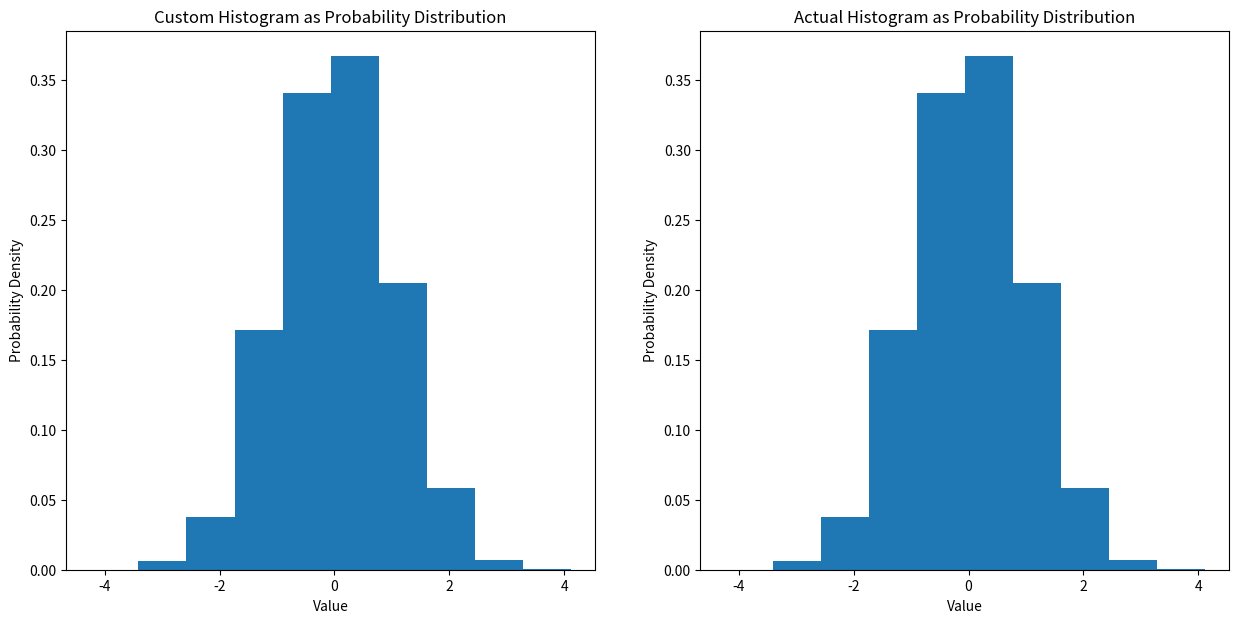
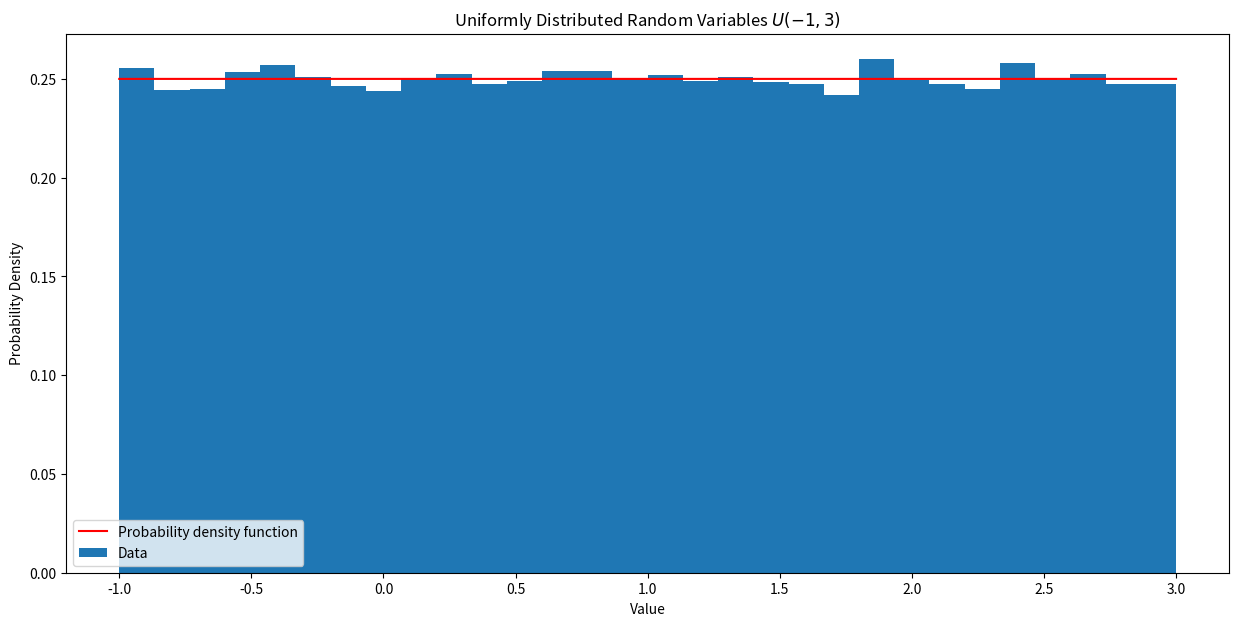

Source code (Python) for these figures, in order: (Note: this script raises an exception after producing the figures.)
import matplotlib.pyplot as plt
import numpy as np
import random
import scipy

def custom_histogram(data, bins, density = False):
    """
    A custom function to compute histogram data without using np.histogram, with an option to scale the histogram
    to represent a probability distribution.
    
    Parameters:
    - data: array-like, the input data.
    - bins: int, the number of bins.
    - density: bool, if True, scale the histogram counts to represent a probability distribution.
    
    Returns:
    - counts: array of the counts in each bin, or the probability densities if density=True.
    - bin_edges: array of the bin edges.
    """
    
    # Get all values
    min_val, max_val = min(data), max(data)
    range_val = max_val - min_val
    bin_width = range_val / bins
    bin_edges = [min_val + i * bin_width for i in range(bins + 1)]
    
    # Initialize counts list
    counts = [0] * bins
    
    # Assign all data points to bins
    for value in data:
        if value == max_val:
            # Special case to include the max value in the last bin
            counts[-1] += 1
        else:
            bin_index = int((value - min_val) / bin_width)
            counts[bin_index] += 1
    
    if density:
        # Scale counts to probability density
        total_count = sum(counts)
        counts = [count / (total_count * bin_width) for count in counts]
    
    return counts, bin_edges

# Example usage with density=True
samples = np.random.randn(10000)  # Generate some data
n_bins = 10  # Number of bins

# Generate histogram data with density scaling
hist, bin_edges = custom_histogram(samples, n_bins, density = True)

# Generate reference histogram data with density scaling, using NumPy
reference_hist, reference_bin_edges = np.histogram(samples, bins = n_bins, density = True)

# Plotting the histogram as a probability distribution
fig, ax = plt.subplots(1, 2, figsize = (15, 7))
bin_centers = (np.diff(bin_edges) / 2 + bin_edges[:-1])
ax[0].bar(bin_centers, hist, width = np.diff(bin_centers)[0])
ax[0].set_xlabel('Value')
ax[0].set_ylabel('Probability Density')
ax[0].set_title('Custom Histogram as Probability Distribution')

# Checking the answer using plt.hist()
ax[1].hist(samples, bins = n_bins, density = True)
ax[1].set_xlabel('Value')
ax[1].set_ylabel('Probability Density')
ax[1].set_title('Actual Histogram as Probability Distribution')
plt.show()

assert len(hist) == len(reference_hist) and (np.abs(hist - reference_hist) < 1e-6).all() # histogram
assert len(bin_edges) == len(reference_bin_edges) and (np.abs(bin_edges - reference_bin_edges) < 1e-6).all() # bin edges

def uniform_rv(start = 0, end = 1):
    """
    Generate a single random variable that is uniformly distributed between start and end.

    Parameters:
    - start: float, the start of the interval.
    - end: float, the end of the interval.
    
    Returns:
    - float, the random variable.
    """
    # YOUR CODE HERE
    return np.random.uniform(start, end)

def uniform_rv_n(n_samples, start = 0, end = 1):
    """
    Generate n_samples random variables that are uniformly distributed between start and end.

    Parameters:
    - n_samples (int): the number of samples.
    - start (float):  the start of the interval.
    - end (float): , the end of the interval.

    Returns:
    - list of floats, the random variables.
    """
    # YOUR CODE HERE
    return np.random.uniform(start, end, n_samples)

def uniform_pdf(x, start, end):
    """
    Calculate the probability density function (PDF) of a uniform distribution at a given point x.

    Parameters:
    - x (float): The point at which to calculate the PDF.
    - start (float): The start of the interval.
    - end (float): The end of the interval.
    Returns:
    - float: The PMF value for the given parameters.
    """
    # YOUR CODE HERE
    if start <= x <= end:
        return 1 / (end - start)
    else:
        return 0
        
# Running Experiment
n_samples = 100000
start = -1
end = 3
samples = uniform_rv_n(n_samples, start = start, end = end)
n_bins = 30

# Generate histogram data with density scaling
hist, bin_edges = custom_histogram(samples, n_bins, density = True)

# Plotting the histogram as a probability distribution
fig, ax = plt.subplots(1, 1, figsize = (15, 7))
bin_centers = (np.diff(bin_edges) / 2 + bin_edges[:-1]) # calculate the position of the bin ceters
ax.bar(bin_centers, hist, width = np.diff(bin_centers)[0], label = "Data") # plot the histogram

# Plot the density function
xx = np.linspace(min(samples), max(samples), 10000)
yy = [uniform_pdf(x, start, end) for x in xx] 
ax.plot(xx, yy, color = 'r', label = "Probability density function")
ax.set_xlabel('Value')
ax.set_ylabel('Probability Density')
ax.set_title(f'Uniformly Distributed Random Variables $U({start},{end})$')
ax.legend()
plt.show()

def bernoulli_rv(p):
    """
    Generate a single Bernoulli-distributed random variable.

    Parameters:
    - p (float): the probability of the random variable being 1.

    Returns:
    - int: 1 with probability p, 0 with probability 1-p.
    """
    # YOUR CODE HERE
    pass
    
def bernoulli_rv_n(n_samples, p):
    """
    Generate n_samples Bernoulli-distributed random variables.

    Parameters:
    - n_samples (int): the number of samples.
    - p (float): the probability of the random variable being 1.

    Returns:
    - list of ints: the random variables.
    """
    # YOUR CODE HERE
    pass


def bernoulli_pmf(x, p):
    """
    Calculate the probability mass function (PMF) of a Bernoulli distribution at a given point x.
    
    Parameters:
    - x (int): The point at which to calculate the PMF.
    - p (float): The probability of the random variable being 1.

    Returns:
    - float: The PMF value for the given parameters.
    """
    # YOUR CODE HERE
    pass

# Run Experiment
n_samples = 100000
p = 0.2
samples = bernoulli_rv_n(n_samples, p) # Generate Bernoulli-distributed random variables
n_bins = 2 # the number of bins is always 2

# Generate histogram data 
hist, bin_edges = custom_histogram(samples, n_bins, density = False) # without density scaling

# Plotting the histogram as a mass function distribution
fig, ax = plt.subplots(1, 1, figsize=(15, 7))
bin_centers = (np.diff(bin_edges) / 2 + bin_edges[:-1]) 
ax.bar(bin_centers, np.array(hist) / n_samples, width = np.diff(bin_centers)[0], label = 'Data')

# Plotting the real probability mass function
xx = [0,1]
yy = [bernoulli_pmf(x, p) for x in xx]
ax.stem(xx, yy, "r", label = 'Probability mass function')

# Set labels
ax.set_xlabel('Value')
ax.set_ylabel('Probability')
ax.set_title(f'Bernoulli Distributed RV $Ber(p={p})$')
ax.legend()
plt.show()

def binomial_rv(p, n):
    """
    Generate a single binomial-distributed random variable.

    Parameters:
    - p (float): the probability of the random variable being 1.
    - n (int): the number of trials.

    Returns:
    - int: the number of successes in n trials.
    """
    # YOUR CODE HERE
    pass

def binomial_rv_n(n_samples, p, n):
    """
    Generate n_samples binomial-distributed random variables.

    Parameters:
    - n_samples (int): the number of samples.
    - p (float): the probability of the random variable being 1.
    - n (int): the number of trials.

    Returns:
    - list of ints: the random variables.
    """
    # YOUR CODE HERE
    pass


def binomial_pmf(x, n, p):
    """
    Calculate the probability mass function (PMF) of a binomial distribution at a given point x.

    Parameters:
    - x (int): The point at which to calculate the PMF.
    - n (int): the number of trials.
    - p (float): the probability of the random variable being 1.

    Returns:
    - float: The PMF value for the given parameters.
    """
    # YOUR CODE HERE
    pass

# Run Experiment
p = 0.1
n = 20
n_samples = 10000
samples = binomial_rv_n(n_samples, p, n) # Generate binomial-distributed random variables
n_bins = n # we have one bin for each integer values

# Generate histogram data 
hist, bin_edges = custom_histogram(samples, n_bins, density = False) # without density scaling

# Plotting the histogram as a probability mass function
fig, ax = plt.subplots(1, 1, figsize = (15, 7))
bin_centers = (np.diff(bin_edges) / 2 + bin_edges[:-1])
ax.bar(bin_centers, np.array(hist) / n_samples, width = np.diff(bin_centers)[0], edgecolor = 'black', label = "Data")

# Plotting the real probability mass function
xx = np.arange(int(min(samples)), int(max(samples)) + 1)
yy = [binomial_pmf(x, n, p) for x in xx]
ax.stem(xx, yy, "r", label = r"Probability mass function")

# Set labels
ax.set_xlabel('Value')
ax.set_ylabel('Probability')

ax.legend()
plt.show()

def exp_rv(lambd):
    """
    Generate a single exponentially-distributed random variable.

    Parameters:
    - lambd (float): the rate parameter.

    Returns:
    - float: the random variable.
    """
    # YOUR CODE HERE
    pass

def exp_rv_n(n_samples, lambd):
    """
    Generate n_samples exponentially-distributed random variables.

    Parameters:
    - n_samples (int): the number of samples.
    - lambd (float): the rate parameter.

    Returns:
    - list of floats: the random variables.
    """
    # YOUR CODE HERE
    pass

def exp_pdf(x, lambd):
    """
    Calculate the probability density function (PDF) of an exponential distribution at a given point x.

    Parameters:
    - x (float): The point at which to calculate the PDF.
    - lambd (float): The rate parameter.

    Returns:
    - float: The PDF value for the given parameters.
    """
    # YOUR CODE HERE
    pass

# Run Experiment
lambd = 0.7
n_samples = 10000
samples = exp_rv_n(n_samples, lambd) # Generate exponentially-distributed random variables
n_bins = 50

# Generate histogram data 
hist, bin_edges = custom_histogram(samples, n_bins, density = True) # with density scaling

# Plotting the histogram as a probability distribution
fig, ax = plt.subplots(1, 1, figsize = (15, 7))
bin_centers = (np.diff(bin_edges) / 2 + bin_edges[:-1])
ax.bar(bin_centers, hist, width = np.diff(bin_centers)[0], edgecolor = 'black', label = "Data")

# Plotting the actual probability density function
xx = np.linspace(0, 10, 10000)
yy = [exp_pdf(x, lambd) for x in xx]
ax.plot(xx, yy, color = "r", label = "Probability density function$ ")
ax.legend()
plt.show()

def poisson_rv(lambd):
    """
    Generate a single Poisson-distributed random variable.

    Parameters:
    - lambd (float): the rate parameter.

    Returns:
    - int: the random variable.
    """
    # YOUR CODE HERE
    pass

def poisson_rv_n(n_samples, lambd):
    """
    Generate n_samples Poisson-distributed random variables.

    Parameters:
    - n_samples (int): the number of samples.
    - lambd (float): the rate parameter.

    Returns:
    - list of ints: the random variables.
    """
    # YOUR CODE HERE
    pass
    

def poisson_pmf(x, lambd):
    """
    Calculate the probability mass function (PMF) of a Poisson distribution at a given point x.

    Parameters:
    - x (int): The point at which to calculate the PMF.
    - lambd (float): The rate parameter.

    Returns:
    - float: The PMF value for the given parameters.
    """
    # YOUR CODE HERE
    pass

# Run Experiment
n_samples = 100000
lambd = 1
samples = poisson_rv_n(n_samples, lambd) # Generate Poisson-distributed random variables
n_bins = 100

# Generate histogram data 
hist, bin_edges = custom_histogram(samples, n_bins, density = False) # without density scaling

# Plotting the histogram as a probability distribution
fig, ax = plt.subplots(1, 1, figsize = (15, 7))
bin_centers = (np.diff(bin_edges) / 2 + bin_edges[:-1])
ax.bar(bin_centers, np.array(hist) / n_samples, width = np.diff(bin_centers)[5], edgecolor = 'black', label = "Data")

# Plotting the actual probability density function
xx = np.arange(min(samples), max(samples))
yy = [poisson_pmf(x, lambd) for x in xx]
ax.stem(xx, yy, "r", label = "Probability mass function")
ax.legend()
plt.show()

def normal_rv(mean,var):
    """
    Generate a single normally-distributed random variable using polar coordinates.

    Parameters:
    - mean (float): the mean of the distribution.
    - var (float): the variance of the distribution.

    Returns:
    - float: the random variable.
    """
    # YOUR CODE HERE
    pass

def normal_rv_n(n_samples,mean,var):
    """
    Generate n_samples normally-distributed random variables using polar coordinates.

    Parameters:
    - n_samples (int): the number of samples.
    - mean (float): the mean of the distribution.
    - var (float): the variance of the distribution.

    Returns:
    - list of floats: the random variables.
    """
    # YOUR CODE HERE
    pass
    
def normal_pdf(x, mean, var):
    """
    Calculate the probability density function (PDF) of a normal distribution at a given point x.

    Parameters:
    - x (float): The point at which to calculate the PDF.
    - mean (float): The mean of the distribution.
    - var (float): The variance of the distribution.

    Returns:
    - float: The PDF value for the given parameters.
    """
    # YOUR CODE HERE
    pass

# Run Experiment
n_samples = 10000
mean = 10
var = 3
samples = normal_rv_n(n_samples, mean, var) # Generate normally-distributed random variables
n_bins = 50

# Generate histogram data 
hist, bin_edges = custom_histogram(samples, n_bins, density=True) # with density scaling

# Plotting the histogram as a probability distribution
fig, ax = plt.subplots(1, 1, figsize = (15, 7))
bin_centers = (np.diff(bin_edges) / 2 + bin_edges[:-1])
ax.bar(bin_centers, hist, width = np.diff(bin_centers)[0], edgecolor = 'black', label = "Data")

# Plotting the actual probability density function
xx = np.linspace(min(samples), max(samples), 10000)
yy = [normal_pdf(x, mean, var) for x in xx]
ax.plot(xx, yy, color = "r", label = "Probability density function")
ax.legend()
plt.show()

def chi_squared_rv(k):
    """
    Generate a single random variable from a chi squared distribution.

    Parameters:
    - k (int): the number of degrees of freedom.

    Returns:
    - float: the random variable.
    """
    # YOUR CODE HERE
    pass

def chi_squared_rv_n(n_samples, k):
    """
    Generate n_samples random variables from a chi squared distribution.

    Parameters:
    - n_samples (int): the number of samples.
    - k (int): the number of degrees of freedom.

    Returns:
    - list of floats: the random variables.
    """
    # YOUR CODE HERE
    pass


def chi_squared_pdf(x, k):
    """
    Calculate the probability density function (PDF) of a chi squared distribution at a given point x.

    Parameters:
    - x (float): The point at which to calculate the PDF.
    - k (int): The number of degrees of freedom.

    Returns:
    - float: The PDF value for the given parameters.
    """
    # YOUR CODE HERE
    pass

# Run Experiment
n_samples = 10000
k = 2
samples = chi_squared_rv_n(n_samples, k)
n_bins = 50

# Generate histogram data 
hist, bin_edges = custom_histogram(samples, n_bins, density = True) # with density scaling

# Plotting the histogram as a probability distribution
fig, ax = plt.subplots(1, 1, figsize = (15, 7))
bin_centers = (np.diff(bin_edges) / 2 + bin_edges[:-1])
ax.bar(bin_centers, hist, width = np.diff(bin_centers)[0], edgecolor = 'black', label = "Data")

# Plotting the actual probability density function
xx = np.linspace(min(samples), max(samples), 10000)
yy = [chi_squared_pdf(x, k) for x in xx]
ax.plot(xx, yy, color = "r", label = "Probability density function")
ax.legend()
plt.show()

def coinToss():
    """
    Simulate a single coin toss game,.

    Returns:
    - int: the random variable X_i - 1 if heads, -1 if tails
    """
    # YOUR CODE HERE
    pass

def coinTossGame(n):
    """
    Simulate a coin toss game with n rounds.

    Parameters:
    - n (int): the number of rounds.

    Returns:
    - list of ints: [S1, S2, S3, ...] - the cumulative sum of the game at each round.
    """
    Sn = [0] * n
    # YOUR CODE HERE
    return Sn

# Run Experiment
n = 1000
n_experiments = 50
fig, ax = plt.subplots(1, 1, figsize = (15, 7))
for i in range(n_experiments):
    Sn = coinTossGame(n)
    ax.plot(np.arange(0, 1, 1 / n), Sn, alpha = 0.5)
ax.set_title(r"Multiple realizations of the $S_n$ process")
plt.show()

n = 10000  # Increase n for a clearer demonstration of LLN

# YOUR CODE HERE
x = [0] * n # replace this with the cumulative average: Sn/n


# Plot the cumulative average against the number of tosses
plt.figure(figsize=(10, 5))
plt.plot(np.arange(1, n + 1), x, label = 'Cumulative Average of Outcomes')
plt.axhline(y = 0, color = 'r', linestyle = '-', label = 'Expected Value (0)')
plt.xlabel('Number of Tosses')
plt.ylabel('Cumulative Average')
plt.title('Law of Large Numbers Demonstration')
plt.legend()
plt.show()

n_games = 100000
n = 100

sums = [] # replace this with Sn from each game

# YOUR CODE HERE


actual_mean = np.mean(sums)
actual_var = np.var(sums)

# Plotting the actual probability density function
xx = np.linspace(min(sums), max(sums), 1000)
yy = [normal_pdf(x, actual_mean, actual_var) for x in xx]
plt.plot(xx, yy, color = "r", label = f"Normal probability density function with $\\mu = {actual_mean:0.2f}$ and $\\sigma^2 = {actual_var:0.2f}$")
plt.title('Central Limit Theorem Demonstration')
plt.legend()
plt.show()

n_samples = 10000

samples_centered = np.zeros((n_samples, 3)) # Replace this with your concentrated samples
samples_uniform = np.zeros((n_samples, 3)) # Replace this with your uniform samples

# YOUR CODE HERE


# Visualization
fig, ax = plt.subplots(1, 2, figsize = (14, 7))

# Plot for concentrated samples
ax[0].scatter(samples_centered[:, 0], samples_centered[:, 1], alpha = 0.5)
ax[0].set_title('Concentrated Samples')
ax[0].set_xlabel('$x_1$')
ax[0].set_ylabel('$x_2$')

# Plot for uniformly distributed samples
ax[1].scatter(samples_uniform[:, 0], samples_uniform[:, 1], alpha = 0.5)
ax[1].set_title('Uniformly Distributed Samples')
ax[1].set_xlabel('$x_1$')
ax[1].set_ylabel('$x_2$')

plt.show()

# You can just run this cell
def draw_circle_inside_square(ax, r, inside_points = None, outside_points = None):
    circle = plt.Circle((0, 0), r, color='r', fill = False)
    square = plt.Rectangle((-r, -r), 2 * r, 2 * r, fill = False, color = 'b', linewidth = 2)
    ax.add_patch(circle)
    ax.add_patch(square)
    ax.set_xlim([-r, r])
    ax.set_ylim([-r, r])
    if inside_points:
        ax.scatter([x[0] for x in inside_points], [x[1] for x in inside_points], color = 'r', linewidths = 1, label = f"{len(inside_points)} inside points")
    if outside_points:
        ax.scatter([x[0] for x in outside_points], [x[1] for x in outside_points], color = 'b', linewidths = 1, label = f"{len(outside_points)} outside points")
    ax.legend()
fig, ax = plt.subplots(1, 1, figsize = (5, 5))
draw_circle_inside_square(ax, 5, inside_points = [(0, 0)], outside_points = [(-4, 4)])
plt.show()

def inside_circle(x, y, r):
    """
    Check if a point is inside a circle of radius r.

    Parameters:
    - x (float): x-coordinate of the point.
    - y (float): y-coordinate of the point.
    - r (float): radius of the circle.

    Returns:
    - bool: True if the point is inside the circle, False otherwise.
    """
    # YOUR CODE HERE
    pass

def calculate_approximation(N_in, N):
    """
    Calculate the approximation of pi using the ratio of points inside a circle to the total points.

    Parameters:
    - N_in (int): the number of points inside the circle.
    - N (int): the total number of points.

    Returns:
    - float: the approximation of pi.
    """
    # YOUR CODE HERE
    pass

def calculate_pi(N, r):
    """
    Calculate the approximation of pi using the Monte Carlo method.

    Parameters:
    - N (int): the number of points to generate.
    - r (float): the radius of the circle.

    Returns:
    - list of floats: the approximations of pi at each iteration.
    - list of tuples: the generated points.
    """
    N_in = 0
    approximations = []
    points = []
    # YOUR CODE HERE
    return approximations, points


N = 1000
radius = 50
approximations, points = calculate_pi(N, radius)
print(f"Last approximation: {approximations[-1]}")

# Separate outside and inside points
inside_points = [x for x in points if inside_circle(x[0], x[1], radius)]
outside_points = [x for x in points if not inside_circle(x[0], x[1], radius)]

# Draw the circle
fig, ax = plt.subplots(1, 2, figsize = (15, 7))
draw_circle_inside_square(ax[0], radius, inside_points = inside_points, outside_points = outside_points)

# Draw the evolution of our approximation
ax[1].plot(approximations, label = "Approximation")

# Draw the value of 𝜋 as a horizontal red line
ax[1].axhline(y = np.pi, color = 'r', linestyle = '-', label = "Actual Value") 
ax[1].title.set_text('Approximation of $\\pi$')
ax[1].legend()
plt.show()

# EXPERIMENT 1


# EXPERIMENT 2


# EXPERIMENT 3


# Define the interval [a, b] and sample points
a, b = 1, 3
x_samples = np.array([1, 2, 2.8])
y_samples = x_samples ** 2

for i, (x_i, y_i) in enumerate(zip(x_samples, y_samples), start = 1):
    plt.figure(figsize = (8, 5))

    # Plot the function
    x = np.linspace(a - 1, b + 1, 1000)
    y = x ** 2
    plt.plot(x, y, 'r-', label = 'f(x) = $x^2$')

    # Plot rectangle for the current sample point
    rect = plt.Rectangle((a, 0), b - a, y_i, color = 'green', alpha = 0.2, label = 'Area given by $f(x) * (b - a)$')
    plt.gca().add_patch(rect)

    # Highlight the current sample point
    plt.scatter(x_i, y_i, color = 'blue')

    # Highlight the interval [a, b]
    plt.axvline(x = a, color = 'black', linestyle = '--', label = 'a')
    plt.axvline(x = b, color = 'black', linestyle = '--', label = 'b')

    plt.title(f'Visualization for Sample Point {i}: f(x) = $x^2$')
    plt.xlabel('x')
    plt.ylabel('f(x)')
    plt.legend()
    plt.show()

def f1(x):
    return x ** 2


def simple_mc(N, f, a, b):
    """
    Estimate the integral of f over the interval [a, b] using simple Monte Carlo method (uniform sampling).

    Parameters:
    - N (int): the number of samples.
    - f (function): the function to integrate.
    - a (float): the start of the interval.
    - b (float): the end of the interval.

    Returns:
    - float: the estimated value of the integral.
    """
    # YOUR CODE HERE
    pass

# Run test
a = 1
b = 2
N = 10000
xx = np.linspace(a - 1, b + 1, 10000)
yy = f1(xx)
plt.plot(xx, yy, label = "The function $f(x) = x^2$")
plt.fill_between(x = xx, y1 = f1(xx), 
        where = (a < xx) & (xx < b),
        color = "b",
        alpha = 0.2,
        label = "Area under the curve")
plt.legend()
plt.show()
approximation = simple_mc(N, f1, a, b)
print(f"Your approximation : {approximation}")

def f1_integral(a, b):
    return (b ** 3 - a ** 3) / 3

# Run this cell to test your solution
def run_test(N, a, b):
    approx = simple_mc(N, f1, a, b)
    result = f1_integral(a, b)
    error = np.abs(result - approx)
    print(f"integral on [{a},{b}] as estimated from {N} Samples: {approx:.3f}; actual answer: {result:.3f}; error :{error:.3f}")
    return error

assert run_test(1000, 1, 2) < 0.1 
assert run_test(5000, -2, 1) < 0.1 
assert run_test(10000, -2, 2) < 0.5
assert run_test(10000, -5, 5) < 5
assert run_test(100000, 0, 15) < 10
assert run_test(1000000, -10, 10) < 5
assert run_test(10000000, 0, 50) < 25

def f2(x, a, mu, sigma):
    return a * np.exp(-(x - mu) ** 2 / (2 * sigma ** 2))

def importance_mc(N, a, mu, sigma):
    """
    Estimate the integral of f2 using importance sampling with q(x) being the normal distribution N(mu, sigma^2).
    
    Parameters:
    - N (int): the number of samples.
    - a (float): the scale of the function.
    - mu (float): the mean of the normal distribution.
    - sigma (float): the standard deviation of the normal distribution.

    Returns:
    - float: the estimated value of the integral.
    """
    # YOUR CODE HERE
    pass

# Run your function
N = 10000
a = 2
mu = 1
sigma = 3
approximation = importance_mc(N, a, mu, sigma)
print(f"Your approximation : {approximation}")

# Plot the function and the area under the curve
x_min = mu - 3 * sigma
x_max = mu + 3 * sigma
xx = np.linspace(x_min, x_max, 1000) # generate array of x
yy = [f2(x, a, mu, sigma) for x in xx] # calculate the f2(x) for every x
plt.plot(xx,yy, label = "The function")
plt.fill_between(x = xx, y1 = yy, where = (x_min < xx) & (xx < x_max), alpha = 0.2, label = "Area under the curve")
plt.legend()
plt.show()

# Run this cell to test your solution
def actual_f2(a, mu, sigma):
    return a * np.sqrt(2 * np.pi) * sigma

def run_test2(N, a, mu, sigma):
    approx = importance_mc(N, a, mu, sigma)
    answer = actual_f2(a, mu, sigma)
    error = np.abs(answer - approx)
    print(f"integral as estimated from {N} Samples: {approx:.5f}; actual answer: {answer:.5f}; error :{error}")
    return error

assert run_test2(1000, 2, 1, 3) < 1e-10
assert run_test2(1000, 5, 5, 2) < 1e-10
assert run_test2(1000, 5, 10, 4) < 1e-10
assert run_test2(1000, 10, 10, 10) < 1e-10

# Define the number of samples
N = 10000

# Initialize the approximation
I_hat = 0

# YOUR CODE HERE

print(f"Approximation: I = {I_hat}")

def f3(x_values):
    # Parameters for the normal target distribution
    mu = 2 # Mean
    var = 2  # Variance
    return (1 / np.sqrt(2 * np.pi * var)) * np.exp(-0.5 * ((x_values - mu) ** 2 / var))

def metropolis_hastings(n_steps, q):
    """
    Perform Metropolis-Hastings sampling to generate samples from the target distribution q.
    
    Parameters:
    - n_steps (int): the number of MCMC steps.
    - q (function): the target distribution.

    Returns:
    - list of floats: the generated samples.
    """
    samples = []
    
    # YOUR CODE HERE

    return samples


n_steps = 10000  # Number of MCMC steps
samples = metropolis_hastings(n_steps, q = f3)

# Plotting the results
plt.figure(figsize = (10, 6))
plt.hist(samples, bins = 50, density = True, label = 'M-H Samples')

# Plotting the true density
x_values = np.linspace(min(samples) if samples else 0, max(samples) if samples else 10, 1000)
true_density = f3(x_values)
plt.plot(x_values, true_density, 'r-', lw = 2, label = 'True Density')
plt.title('Metropolis-Hastings Sampling')
plt.xlabel('x')
plt.ylabel('Density')
plt.legend()
plt.show()


def f4(x_value):
    x_min = 3
    x_max = 7
    if x_min <= x_value and x_value <= x_max:
        return 1 / (x_max - x_min) 
    return 0

def metropolis_hastings(n_steps,q):
    """
    Perform Metropolis-Hastings sampling to generate samples from the target distribution q.
    Use the log of the target distribution to avoid underflow.
    
    Parameters:
    - n_steps (int): the number of MCMC steps.
    - q (function): the target distribution.

    Returns:
    - list of floats: the generated samples.
    """
    # Sampler parameters
    
    samples = []
    
    # YOUR CODE HERE

    return samples

n_steps = 100000  # Number of MCMC steps
samples = metropolis_hastings(n_steps, q = f4)

# Plotting the results
plt.figure(figsize = (10, 6))
plt.hist(samples, bins = 50, density = True, label = "M-H Samples")

# Plotting the true density
x_values = np.linspace(0, 10, 1000)
true_density = [f4(x) for x in x_values]
plt.plot(x_values, true_density, 'r-', lw = 2, label='True Density')
plt.title('Metropolis-Hastings Sampling')
plt.xlabel('x')
plt.ylabel('Density')
plt.legend()
plt.show()


def calculate_integral_MH(fun, target):
    """
    Calculate the integral of a function using the Metropolis-Hastings algorithm for sampling

    Parameters:
    - fun (function): the function to integrate.
    - target (function): the target distribution.

    Returns:
    - float: the estimated value of the integral.
    """
    # YOUR CODE HERE
    pass

approximation = calculate_integral_MH(f1, f3)
print(f"Your approximation : {approximation}")

approximation = calculate_integral_MH(f3, f3) # approximate the integral of f3 using f3 as the target distribution
result = 1 # The integral of f3 is 1
print(f"Your approximation : {approximation}; actual answer: {result}; error :{np.abs(result - approximation)}")
approximation = calculate_integral_MH(f4, f4)
print(f"Your approximation : {approximation}; actual answer: {result}; error :{np.abs(result - approximation)}")

approximation = calculate_integral_MH(f1, f4) # approximate the integral of f1 using f4 as the target distribution
result = f1_integral(3, 7) # actual answer
print(f"Your approximation : {approximation}; actual answer: {result}; error :{np.abs(result - approximation)}")

def f2_lambda(a, mu, sigma):
    return lambda x : a * np.exp(-(x - mu) ** 2 / (2 * sigma ** 2))

def f2_pdf(mu, sigma):
    return lambda x : normal_pdf(x, mu, sigma ** 2)

def f2_integral(a, mu, sigma):
    return a * np.sqrt(2 * np.pi) * sigma

a = 3
mu = 1
sigma = 2
approximation = calculate_integral_MH(f2_lambda(a, mu, sigma), f2_pdf(mu, sigma))
result = f2_integral(a, mu, sigma)
print(f"Your approximation : {approximation}; actual answer: {result}; error :{np.abs(result - approximation)}")
